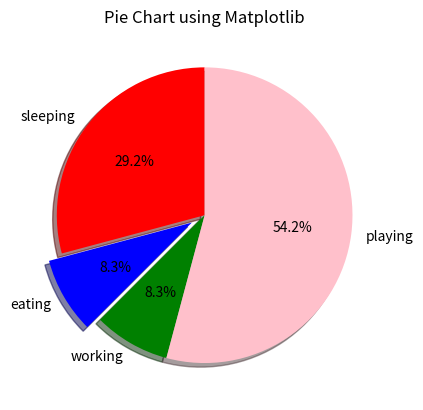

This chart was generated by the following Python code:
'''
Install below Python Module before You run this code.
>>> pip install matplotlib --upgrade 
'''

import matplotlib.pyplot as plt
slices = [7,2,2,13]
activities = ['sleeping','eating','working','playing']
cols = ['red','blue','green','pink']
plt.pie(slices, labels=activities, colors=cols, startangle=90, shadow= True, explode=(0,0.1,0,0), autopct='%1.1f%%')
plt.title('Pie Chart using Matplotlib')
plt.show()
